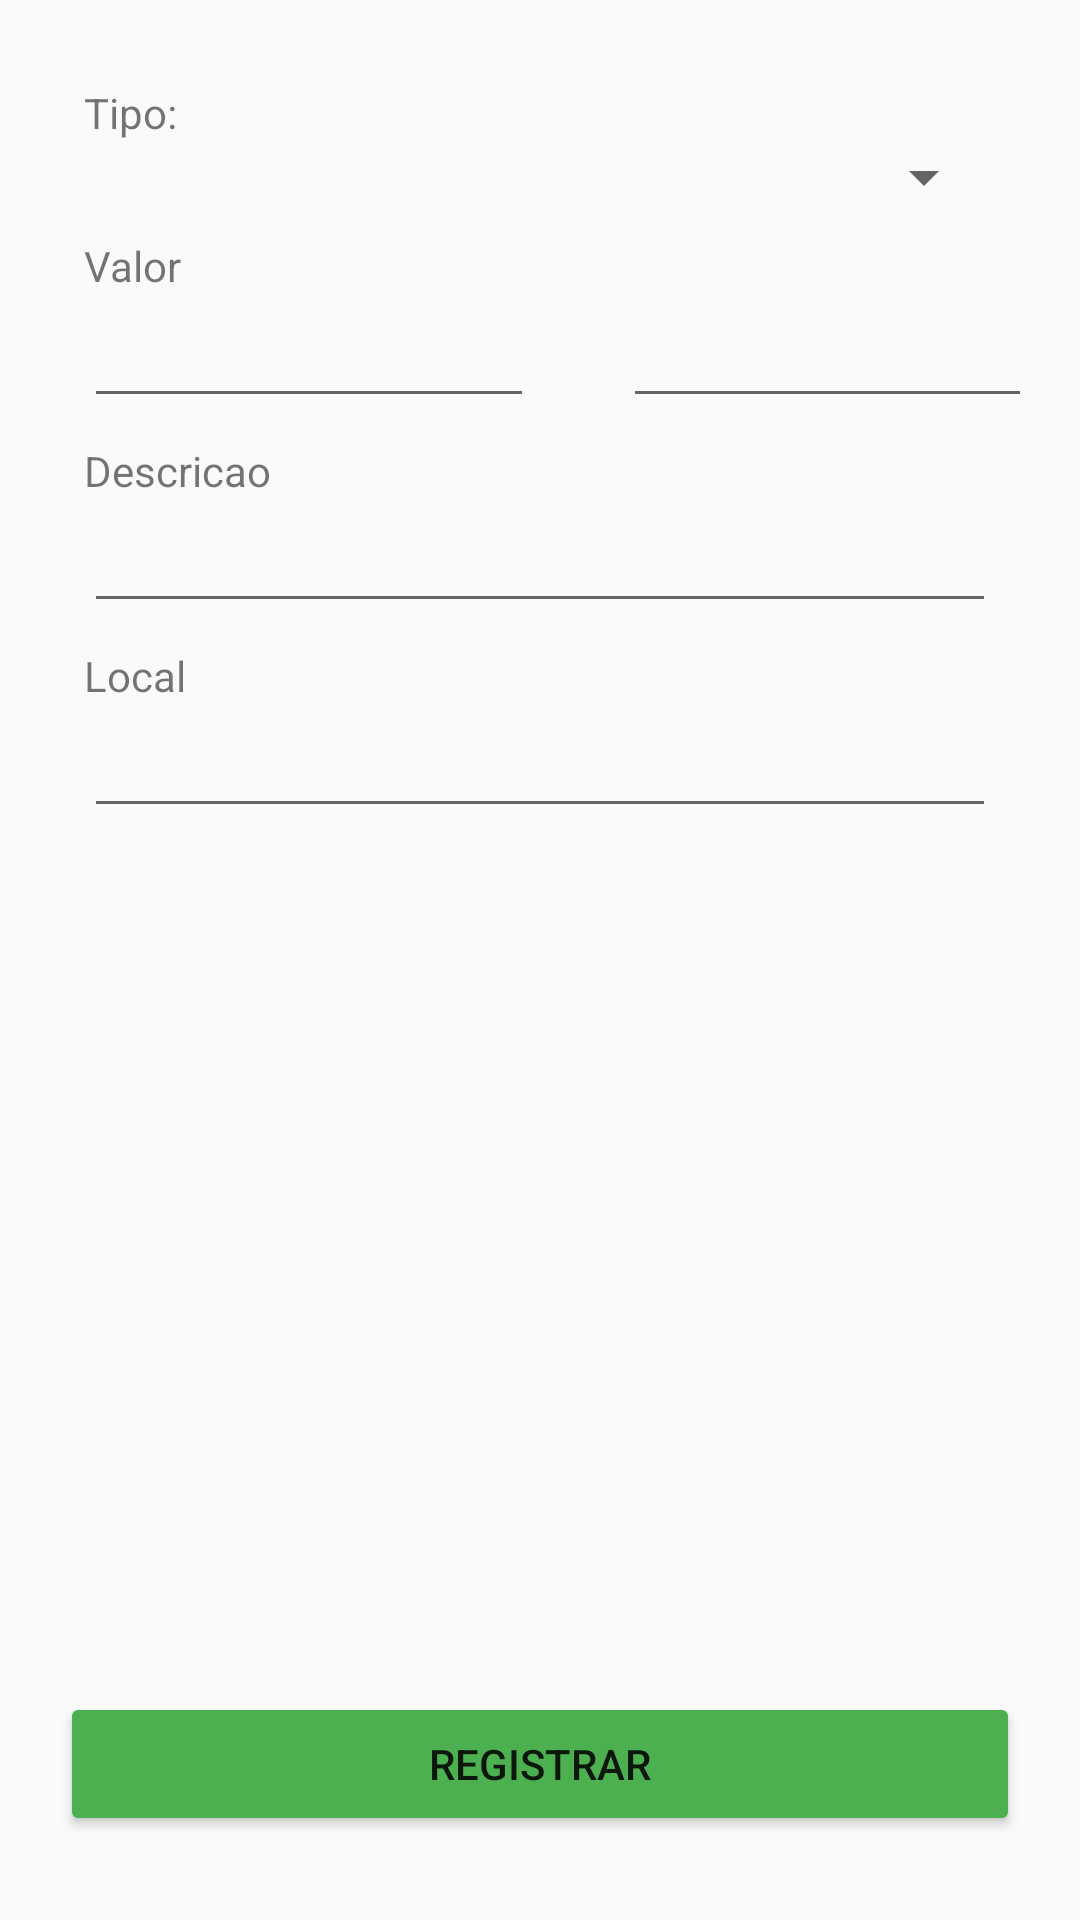

The Android layout XML behind this screen, and the referenced resources:
<!-- AndroidManifest.xml: application theme AppTheme -->
<!-- res/layout/fragment_novo_gasto.xml -->
<?xml version="1.0" encoding="utf-8"?>
<FrameLayout xmlns:android="http://schemas.android.com/apk/res/android"
             xmlns:app="http://schemas.android.com/apk/res-auto" xmlns:tools="http://schemas.android.com/tools"
             android:layout_width="match_parent"
             android:layout_height="match_parent"
             tools:context=".novo_gasto" android:id="@+id/frameLayout">
    <androidx.constraintlayout.widget.ConstraintLayout
            android:layout_width="match_parent"
            android:layout_height="match_parent"
            android:padding="20dp"
            android:orientation="vertical"

    >
        <TextView
                android:layout_width="match_parent"
                android:layout_height="wrap_content"
                android:text="Tipo:" app:layout_constraintTop_toTopOf="parent" android:id="@+id/textView"
                app:layout_constraintStart_toStartOf="parent" android:layout_marginEnd="8dp"
                app:layout_constraintEnd_toEndOf="parent" android:layout_marginTop="8dp"
                android:layout_marginStart="8dp"/>
        <Spinner
                android:layout_width="match_parent"
                android:layout_height="wrap_content"
                android:id="@+id/spinner"
                app:layout_constraintStart_toStartOf="parent"
                app:layout_constraintEnd_toEndOf="parent"
                android:layout_marginEnd="8dp" android:layout_marginStart="8dp"
                app:layout_constraintTop_toBottomOf="@+id/textView"/>
        <TextView
                android:text="Valor"
                android:layout_width="wrap_content"
                android:layout_height="wrap_content"
                android:id="@+id/textView2"
                app:layout_constraintTop_toBottomOf="@+id/spinner" app:layout_constraintStart_toStartOf="parent"
                android:layout_marginTop="8dp" android:layout_marginStart="8dp"/>
        <TextView
                android:text="Data"
                android:layout_width="wrap_content"
                android:layout_height="wrap_content"
                android:id="@+id/textView3"
                app:layout_constraintTop_toBottomOf="@+id/spinner" app:layout_constraintEnd_toEndOf="parent"
                android:layout_marginEnd="128dp" android:layout_marginTop="8dp"
                app:layout_constraintStart_toEndOf="@+id/textView2" android:layout_marginStart="172dp"/>
        <EditText
                android:layout_width="150dp"
                android:layout_height="wrap_content"
                android:inputType="date"
                android:id="@+id/editText"
                app:layout_constraintTop_toBottomOf="@+id/textView3"
                app:layout_constraintEnd_toEndOf="parent" android:layout_marginEnd="8dp"
                android:layout_marginStart="55dp" app:layout_constraintStart_toEndOf="@+id/editText2"/>
        <EditText
                android:layout_width="150dp"
                android:layout_height="wrap_content"
                android:inputType="numberDecimal"
                android:id="@+id/editText2"
                app:layout_constraintTop_toBottomOf="@+id/textView2"
                app:layout_constraintStart_toStartOf="parent" android:layout_marginStart="8dp"/>
        <TextView
                android:text="Descricao"
                android:layout_width="match_parent"
                android:layout_height="wrap_content"
                android:id="@+id/textView4"
                app:layout_constraintTop_toBottomOf="@+id/editText2" app:layout_constraintStart_toStartOf="parent"
                app:layout_constraintEnd_toEndOf="parent"
                app:layout_constraintHorizontal_bias="0.002" android:layout_marginTop="8dp"
                android:layout_marginStart="8dp" android:layout_marginEnd="8dp"/>
        <EditText
                android:layout_width="match_parent"
                android:layout_height="wrap_content"
                android:inputType="textPersonName"
                android:id="@+id/editText3"
                app:layout_constraintStart_toStartOf="parent"
                app:layout_constraintTop_toBottomOf="@+id/textView4" android:layout_marginEnd="8dp"
                app:layout_constraintEnd_toEndOf="parent" android:layout_marginStart="8dp"/>
        <TextView
                android:text="Local"
                android:layout_width="match_parent"
                android:layout_height="wrap_content"
                android:id="@+id/textView5"
                android:layout_marginTop="8dp"
                app:layout_constraintTop_toBottomOf="@+id/editText3" app:layout_constraintStart_toStartOf="parent"
                app:layout_constraintEnd_toEndOf="parent"
                android:layout_marginEnd="8dp" android:layout_marginStart="8dp"/>
        <EditText
                android:layout_width="match_parent"
                android:layout_height="wrap_content"
                android:id="@+id/editText4"
                app:layout_constraintTop_toBottomOf="@+id/textView5" app:layout_constraintStart_toStartOf="parent"
                app:layout_constraintEnd_toEndOf="parent"
                android:layout_marginEnd="8dp" android:layout_marginStart="8dp"/>
        <Button
                android:text="Registrar"
                android:layout_height="wrap_content"
                android:id="@+id/button" app:layout_constraintEnd_toEndOf="parent"
                app:layout_constraintStart_toStartOf="parent"
                android:backgroundTint="#4CAF50" android:layout_marginBottom="8dp"
                app:layout_constraintBottom_toBottomOf="parent" android:layout_width="match_parent"/>


    </androidx.constraintlayout.widget.ConstraintLayout>

</FrameLayout>
<!-- resources referenced by this layout -->
<resources>
  <style name="AppTheme" parent="Theme.AppCompat.Light.NoActionBar">
          
  
          <item name="colorPrimary">@color/colorPrimary</item>
          <item name="colorPrimaryDark">@color/colorPrimaryDark</item>
          <item name="colorAccent">@color/colorAccent</item>
      </style>
  <color name="colorPrimary">#3F51B5</color>
  <color name="colorPrimaryDark">#00574B</color>
  <color name="colorAccent">#FF5722</color>
</resources>
